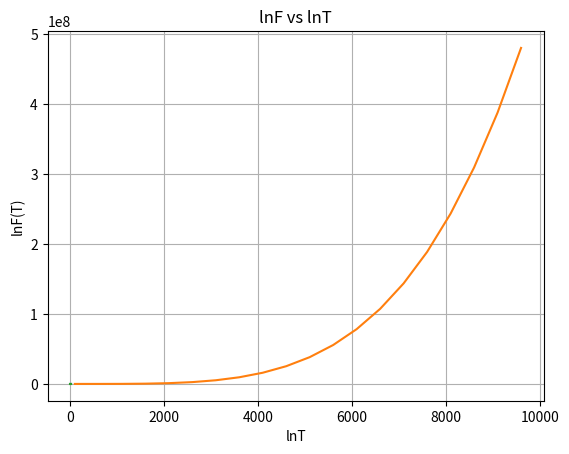

Write the Python code that produced this figure.
import numpy as np
import matplotlib.pyplot as plt
from scipy.integrate import quad
from scipy.stats import linregress

h = 6.626e-34
c = 3e8
k =1.38e-23
T = 5800

#Wiens Displacement Law

def F_p(x):
    return (x**3)/(np.exp(x)-1)

x_range = np.linspace(1e-10,20,10000)

plt.plot(x_range, F_p(x_range))
plt.xlabel('x')
plt.ylabel('F_p(x)')
plt.title('Wiens Displacement Law')
plt.grid()
plt.show()

max_val = max(F_p(x_range))

for i in range(len(x_range)):
    values = F_p(x_range[i])
    if values == max_val:
        x_max = x_range[i]
        print('x_mean',x_range[i])

    else:
        pass

print('Wiens Constant =', (h*c)/(k*x_max))
print('Wavelength = ', (h*c)/(x_max*k*T))

for i in range(len(x_range)):

    integral_1 = quad(F_p, x_range[0], x_range[10+i])
    integral_2 = quad(F_p, x_range[10+i], x_range[-1])

    if integral_1 >= integral_2:
        actual_x = (x_range[10+i])
        print('x_median',actual_x)
        break

    else:
        pass

print('Wiens Constant =', (h*c)/(k*actual_x))
print('Wavelength = ', (h*c)/(actual_x*k*T))

#Stefans Boltzmann Law
I_p = quad(F_p, 1e-10, 50)[0]
print('Values of I_p = ',I_p)

def C(T):
    return (8*np.pi*k**4*T**4)/(h**3*c**3)

T_range = np.arange(100,10000,500, dtype = float)

print(T_range)

U_range = C(T_range)*I_p

F_range = (c/4)*U_range

plt.plot(T_range, F_range)
plt.xlabel('T')
plt.ylabel('F(T)')
plt.title('F vs T')
plt.grid()
plt.show()

plt.plot(np.log(T_range), np.log(F_range))
plt.xlabel('lnT')
plt.ylabel('lnF(T)')
plt.title('lnF vs lnT')
plt.grid()
plt.show()

result = linregress(np.log(T_range), np.log(F_range))
print(result)
print('Stefans Constant = ', np.exp(result)[1])